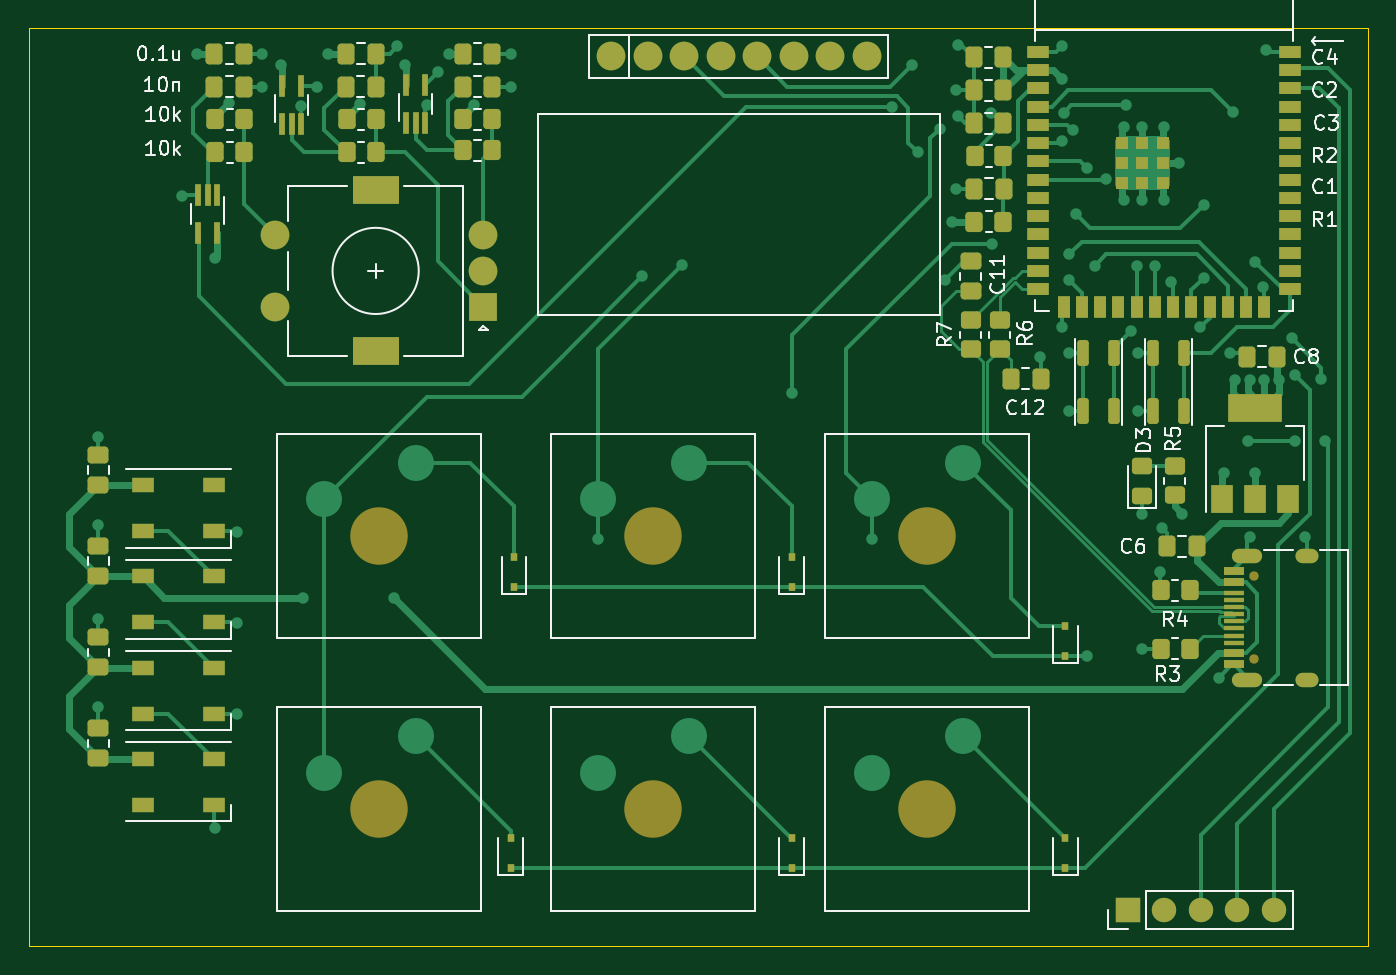
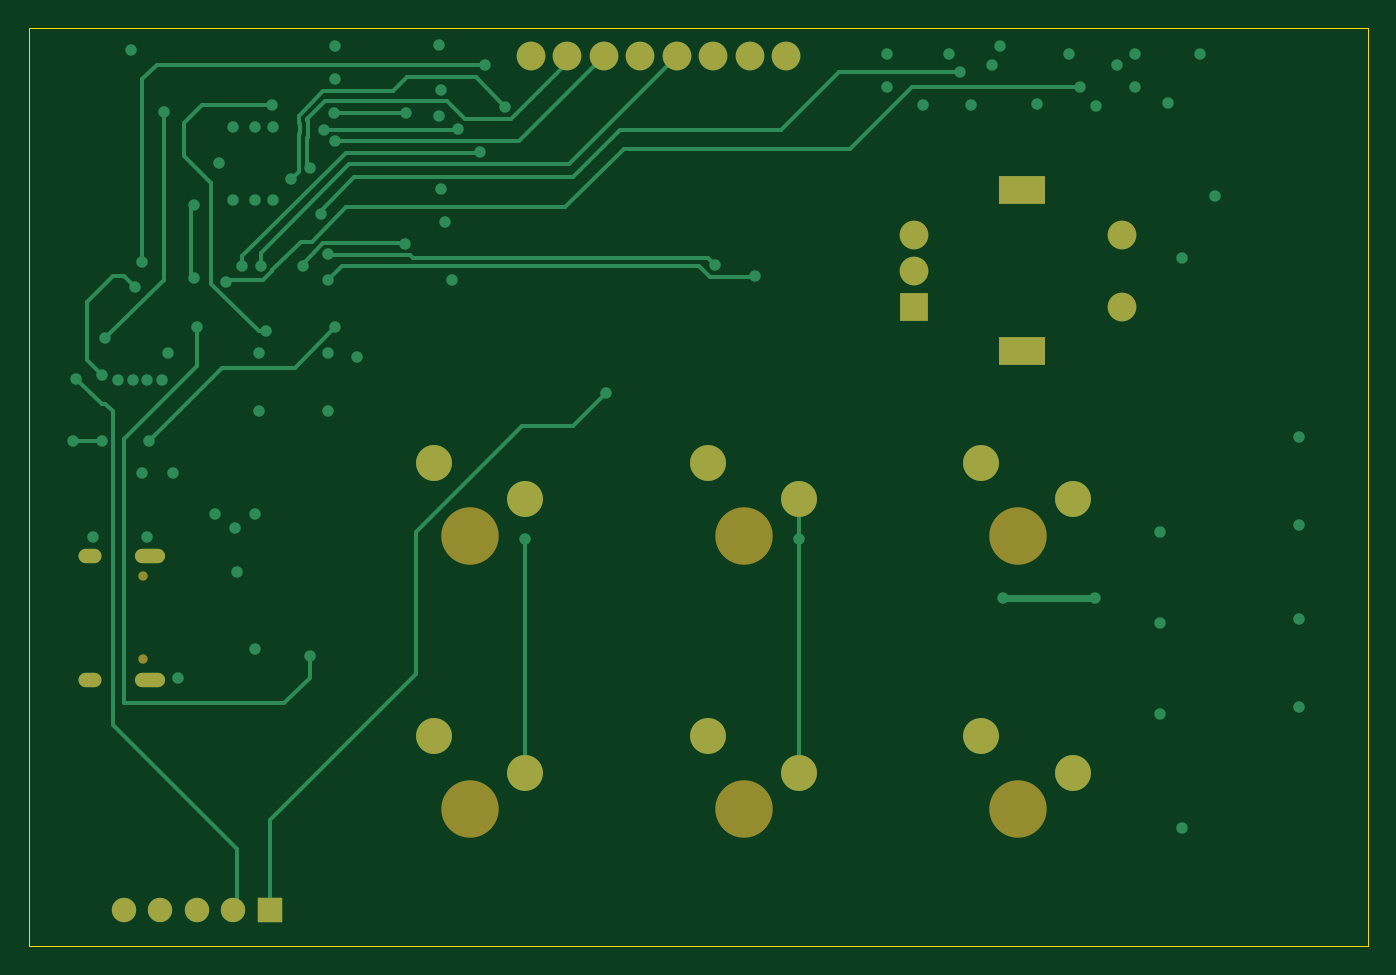
Circuit board: 11 layer files. Board 93.2 x 63.9 mm.
- bottom_copper: S3_module-B_Cu.gbr (12396 bytes)
- bottom_mask: S3_module-B_Mask.gbr (2125 bytes)
- paste: S3_module-B_Paste.gbr (456 bytes)
- bottom_silk: S3_module-B_Silkscreen.gbr (2128 bytes)
- outline: S3_module-Edge_Cuts.gbr (686 bytes)
- top_copper: S3_module-F_Cu.gbr (41921 bytes)
- top_mask: S3_module-F_Mask.gbr (9348 bytes)
- paste: S3_module-F_Paste.gbr (8057 bytes)
- top_silk: S3_module-F_Silkscreen.gbr (37758 bytes)
- inner_copper: S3_module-In1_Cu.gbr (259839 bytes)
- inner_copper: S3_module-In2_Cu.gbr (209723 bytes)

=== bottom_copper: S3_module-B_Cu.gbr (12396 bytes, source omitted) ===
=== bottom_mask: S3_module-B_Mask.gbr ===
%TF.GenerationSoftware,KiCad,Pcbnew,(6.0.4)*%
%TF.CreationDate,2022-05-01T14:15:37+08:00*%
%TF.ProjectId,S3_module,53335f6d-6f64-4756-9c65-2e6b69636164,rev?*%
%TF.SameCoordinates,Original*%
%TF.FileFunction,Soldermask,Bot*%
%TF.FilePolarity,Negative*%
%FSLAX46Y46*%
G04 Gerber Fmt 4.6, Leading zero omitted, Abs format (unit mm)*
G04 Created by KiCad (PCBNEW (6.0.4)) date 2022-05-01 14:15:37*
%MOMM*%
%LPD*%
G01*
G04 APERTURE LIST*
%ADD10R,1.700000X1.700000*%
%ADD11O,1.700000X1.700000*%
%ADD12C,4.000000*%
%ADD13C,2.500000*%
%ADD14C,2.000000*%
%ADD15R,2.000000X2.000000*%
%ADD16R,3.200000X2.000000*%
%ADD17C,0.650000*%
%ADD18O,2.100000X1.000000*%
%ADD19O,1.600000X1.000000*%
G04 APERTURE END LIST*
D10*
%TO.C,J2*%
X166375000Y-145415000D03*
D11*
X168915000Y-145415000D03*
X171455000Y-145415000D03*
X173995000Y-145415000D03*
X176535000Y-145415000D03*
%TD*%
D12*
%TO.C,SW4*%
X114300000Y-119380000D03*
D13*
X110490000Y-116840000D03*
X116840000Y-114300000D03*
%TD*%
D14*
%TO.C,U6*%
X130429000Y-86020000D03*
X132969000Y-86020000D03*
X135509000Y-86020000D03*
X138049000Y-86020000D03*
X140589000Y-86020000D03*
X143129000Y-86020000D03*
X145669000Y-86020000D03*
X148209000Y-86020000D03*
%TD*%
D12*
%TO.C,SW9*%
X152400000Y-138430000D03*
D13*
X148590000Y-135890000D03*
X154940000Y-133350000D03*
%TD*%
D15*
%TO.C,SW3*%
X121550000Y-103465000D03*
D14*
X121550000Y-98465000D03*
X121550000Y-100965000D03*
D16*
X114050000Y-106565000D03*
X114050000Y-95365000D03*
D14*
X107050000Y-98465000D03*
X107050000Y-103465000D03*
%TD*%
D12*
%TO.C,SW6*%
X133350000Y-119380000D03*
D13*
X129540000Y-116840000D03*
X135890000Y-114300000D03*
%TD*%
D12*
%TO.C,SW7*%
X133350000Y-138430000D03*
D13*
X129540000Y-135890000D03*
X135890000Y-133350000D03*
%TD*%
D17*
%TO.C,J1*%
X175200000Y-127985000D03*
X175200000Y-122205000D03*
D18*
X174670000Y-120775000D03*
X174670000Y-129415000D03*
D19*
X178850000Y-120775000D03*
X178850000Y-129415000D03*
%TD*%
D12*
%TO.C,SW5*%
X114300000Y-138430000D03*
D13*
X110490000Y-135890000D03*
X116840000Y-133350000D03*
%TD*%
D12*
%TO.C,SW8*%
X152400000Y-119380000D03*
D13*
X148590000Y-116840000D03*
X154940000Y-114300000D03*
%TD*%
M02*

=== paste: S3_module-B_Paste.gbr ===
%TF.GenerationSoftware,KiCad,Pcbnew,(6.0.4)*%
%TF.CreationDate,2022-05-01T14:15:37+08:00*%
%TF.ProjectId,S3_module,53335f6d-6f64-4756-9c65-2e6b69636164,rev?*%
%TF.SameCoordinates,Original*%
%TF.FileFunction,Paste,Bot*%
%TF.FilePolarity,Positive*%
%FSLAX46Y46*%
G04 Gerber Fmt 4.6, Leading zero omitted, Abs format (unit mm)*
G04 Created by KiCad (PCBNEW (6.0.4)) date 2022-05-01 14:15:37*
%MOMM*%
%LPD*%
G01*
G04 APERTURE LIST*
G04 APERTURE END LIST*
M02*

=== bottom_silk: S3_module-B_Silkscreen.gbr ===
%TF.GenerationSoftware,KiCad,Pcbnew,(6.0.4)*%
%TF.CreationDate,2022-05-01T14:15:37+08:00*%
%TF.ProjectId,S3_module,53335f6d-6f64-4756-9c65-2e6b69636164,rev?*%
%TF.SameCoordinates,Original*%
%TF.FileFunction,Legend,Bot*%
%TF.FilePolarity,Positive*%
%FSLAX46Y46*%
G04 Gerber Fmt 4.6, Leading zero omitted, Abs format (unit mm)*
G04 Created by KiCad (PCBNEW (6.0.4)) date 2022-05-01 14:15:37*
%MOMM*%
%LPD*%
G01*
G04 APERTURE LIST*
%ADD10R,1.700000X1.700000*%
%ADD11O,1.700000X1.700000*%
%ADD12C,4.000000*%
%ADD13C,2.500000*%
%ADD14C,2.000000*%
%ADD15R,2.000000X2.000000*%
%ADD16R,3.200000X2.000000*%
%ADD17C,0.650000*%
%ADD18O,2.100000X1.000000*%
%ADD19O,1.600000X1.000000*%
G04 APERTURE END LIST*
%LPC*%
D10*
%TO.C,J2*%
X166375000Y-145415000D03*
D11*
X168915000Y-145415000D03*
X171455000Y-145415000D03*
X173995000Y-145415000D03*
X176535000Y-145415000D03*
%TD*%
D12*
%TO.C,SW4*%
X114300000Y-119380000D03*
D13*
X110490000Y-116840000D03*
X116840000Y-114300000D03*
%TD*%
D14*
%TO.C,U6*%
X130429000Y-86020000D03*
X132969000Y-86020000D03*
X135509000Y-86020000D03*
X138049000Y-86020000D03*
X140589000Y-86020000D03*
X143129000Y-86020000D03*
X145669000Y-86020000D03*
X148209000Y-86020000D03*
%TD*%
D12*
%TO.C,SW9*%
X152400000Y-138430000D03*
D13*
X148590000Y-135890000D03*
X154940000Y-133350000D03*
%TD*%
D15*
%TO.C,SW3*%
X121550000Y-103465000D03*
D14*
X121550000Y-98465000D03*
X121550000Y-100965000D03*
D16*
X114050000Y-106565000D03*
X114050000Y-95365000D03*
D14*
X107050000Y-98465000D03*
X107050000Y-103465000D03*
%TD*%
D12*
%TO.C,SW6*%
X133350000Y-119380000D03*
D13*
X129540000Y-116840000D03*
X135890000Y-114300000D03*
%TD*%
D12*
%TO.C,SW7*%
X133350000Y-138430000D03*
D13*
X129540000Y-135890000D03*
X135890000Y-133350000D03*
%TD*%
D17*
%TO.C,J1*%
X175200000Y-127985000D03*
X175200000Y-122205000D03*
D18*
X174670000Y-120775000D03*
X174670000Y-129415000D03*
D19*
X178850000Y-120775000D03*
X178850000Y-129415000D03*
%TD*%
D12*
%TO.C,SW5*%
X114300000Y-138430000D03*
D13*
X110490000Y-135890000D03*
X116840000Y-133350000D03*
%TD*%
D12*
%TO.C,SW8*%
X152400000Y-119380000D03*
D13*
X148590000Y-116840000D03*
X154940000Y-114300000D03*
%TD*%
M02*

=== outline: S3_module-Edge_Cuts.gbr ===
%TF.GenerationSoftware,KiCad,Pcbnew,(6.0.4)*%
%TF.CreationDate,2022-05-01T14:15:37+08:00*%
%TF.ProjectId,S3_module,53335f6d-6f64-4756-9c65-2e6b69636164,rev?*%
%TF.SameCoordinates,Original*%
%TF.FileFunction,Profile,NP*%
%FSLAX46Y46*%
G04 Gerber Fmt 4.6, Leading zero omitted, Abs format (unit mm)*
G04 Created by KiCad (PCBNEW (6.0.4)) date 2022-05-01 14:15:37*
%MOMM*%
%LPD*%
G01*
G04 APERTURE LIST*
%TA.AperFunction,Profile*%
%ADD10C,0.100000*%
%TD*%
G04 APERTURE END LIST*
D10*
X183134000Y-84074000D02*
X89916000Y-84074000D01*
X89916000Y-84074000D02*
X89916000Y-147955000D01*
X89916000Y-147955000D02*
X183134000Y-147955000D01*
X183134000Y-147955000D02*
X183134000Y-84074000D01*
M02*

=== top_copper: S3_module-F_Cu.gbr (41921 bytes, source omitted) ===
=== top_mask: S3_module-F_Mask.gbr (9348 bytes, source omitted) ===
=== paste: S3_module-F_Paste.gbr (8057 bytes, source omitted) ===
=== top_silk: S3_module-F_Silkscreen.gbr (37758 bytes, source omitted) ===
=== inner_copper: S3_module-In1_Cu.gbr (259839 bytes, source omitted) ===
=== inner_copper: S3_module-In2_Cu.gbr (209723 bytes, source omitted) ===
